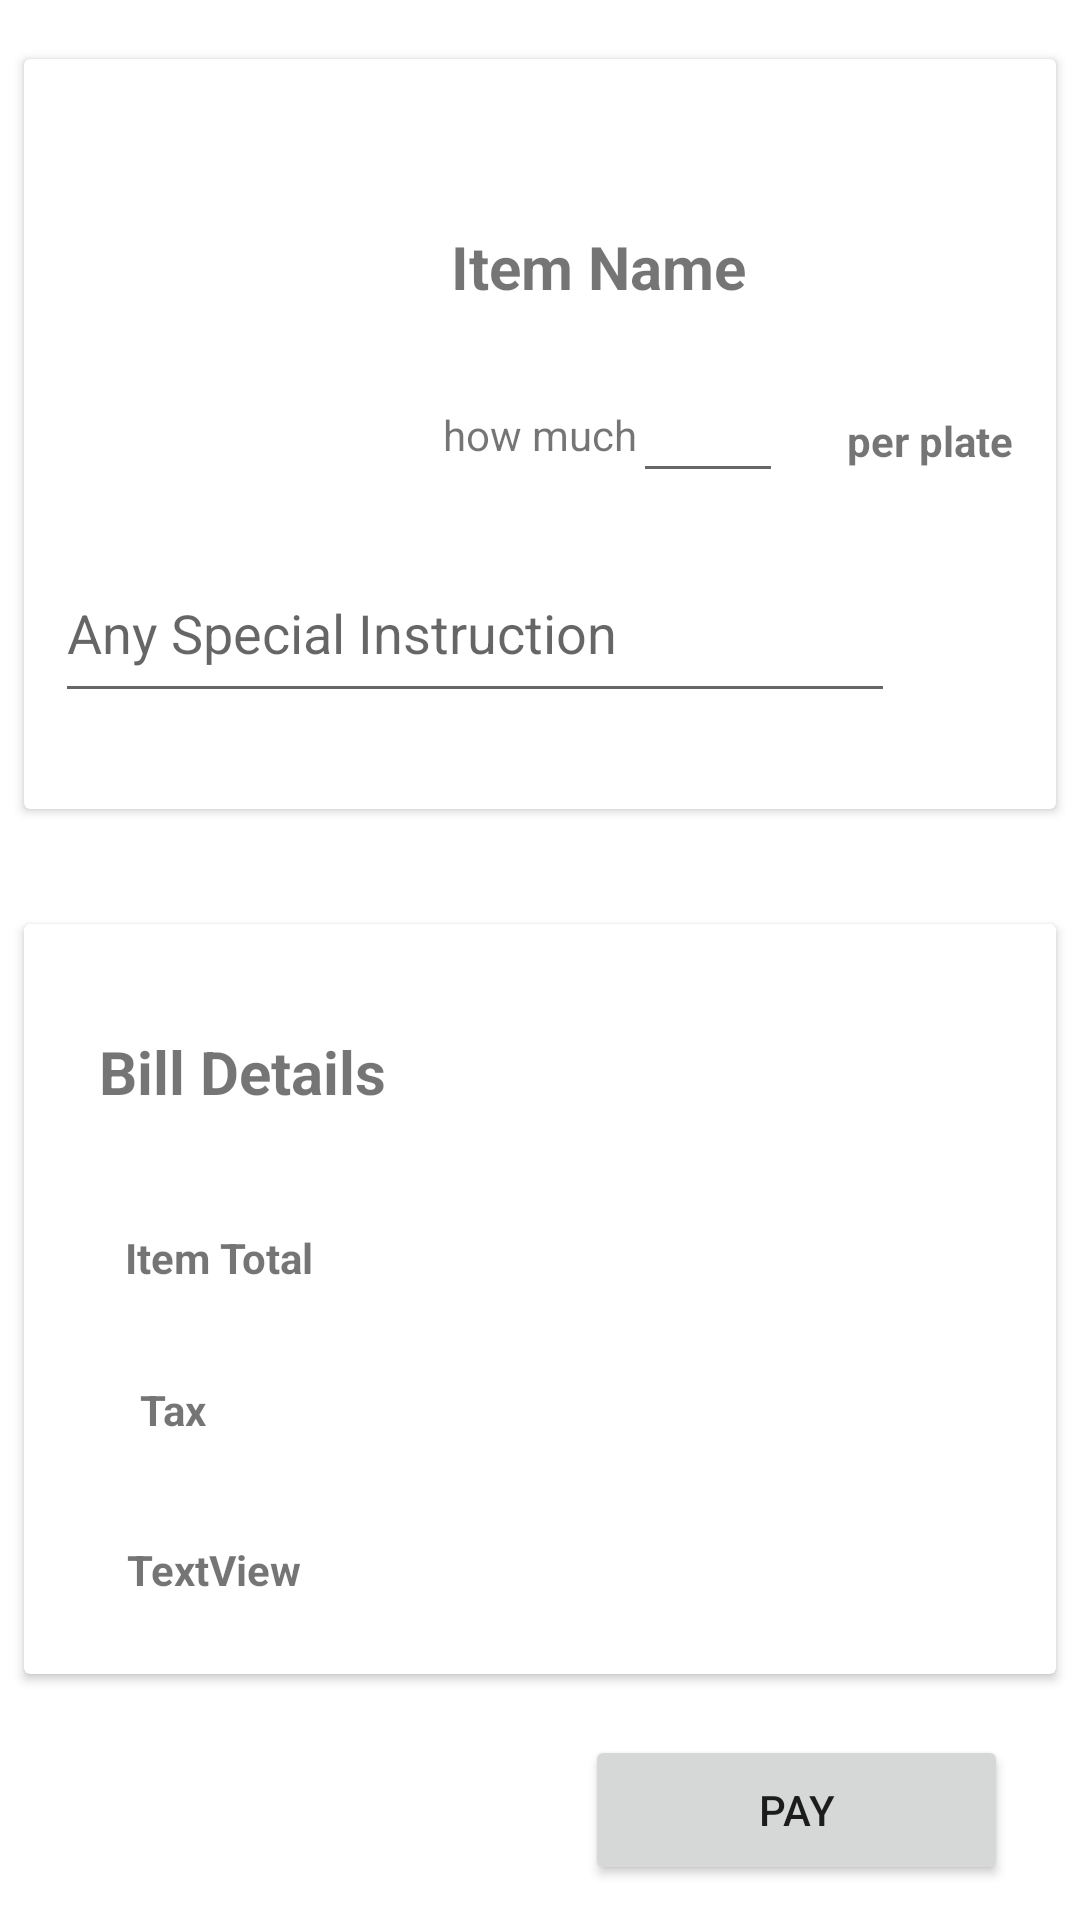

Produce the Android XML layout that renders to this screen, including the resource entries it uses.
<!-- AndroidManifest.xml: application theme Theme.GLACanteenProject -->
<!-- res/layout/fragment_cart.xml -->
<?xml version="1.0" encoding="utf-8"?>
<FrameLayout xmlns:android="http://schemas.android.com/apk/res/android"
    xmlns:app="http://schemas.android.com/apk/res-auto"
    xmlns:tools="http://schemas.android.com/tools"
    android:layout_width="match_parent"
    android:layout_height="match_parent"
    tools:context="To Pay">

    <androidx.constraintlayout.widget.ConstraintLayout
        android:layout_width="match_parent"
        android:layout_height="match_parent">

        <androidx.cardview.widget.CardView
            android:layout_width="match_parent"
            android:layout_height="250dp"
            android:layout_marginStart="8dp"
            android:layout_marginLeft="8dp"
            android:layout_marginEnd="8dp"
            android:layout_marginRight="8dp"
            app:layout_constraintBottom_toBottomOf="parent"
            app:layout_constraintEnd_toEndOf="parent"
            app:layout_constraintStart_toStartOf="parent"
            app:layout_constraintTop_toTopOf="parent"
            app:layout_constraintVertical_bias="0.050000012">

            <androidx.constraintlayout.widget.ConstraintLayout
                android:layout_width="match_parent"
                android:layout_height="match_parent">

                <ImageView
                    android:id="@+id/imageView"
                    android:layout_width="wrap_content"
                    android:layout_height="wrap_content"
                    android:src="@drawable/ic_launcher_background"
                    app:layout_constraintBottom_toBottomOf="parent"
                    app:layout_constraintEnd_toEndOf="parent"
                    app:layout_constraintHorizontal_bias="0.07"
                    app:layout_constraintStart_toStartOf="parent"
                    app:layout_constraintTop_toTopOf="parent"
                    app:layout_constraintVertical_bias="0.26999998" />

                <TextView
                    android:id="@+id/textView2"
                    android:layout_width="wrap_content"
                    android:layout_height="wrap_content"
                    android:text="Item Name"
                    android:textSize="20sp"
                    android:textStyle="bold"
                    app:layout_constraintBottom_toBottomOf="parent"
                    app:layout_constraintEnd_toEndOf="parent"
                    app:layout_constraintHorizontal_bias="0.58"
                    app:layout_constraintStart_toStartOf="parent"
                    app:layout_constraintTop_toTopOf="parent"
                    app:layout_constraintVertical_bias="0.25" />

                <EditText
                    android:id="@+id/editTextTextMultiLine"
                    android:layout_width="280dp"
                    android:layout_height="49dp"
                    android:ems="10"
                    android:gravity="start|top"
                    android:hint="Any Special Instruction"
                    android:inputType="textMultiLine"
                    app:layout_constraintBottom_toBottomOf="parent"
                    app:layout_constraintEnd_toEndOf="parent"
                    app:layout_constraintHorizontal_bias="0.16"
                    app:layout_constraintStart_toStartOf="parent"
                    app:layout_constraintTop_toTopOf="parent"
                    app:layout_constraintVertical_bias="0.84000003" />

                <TextView
                    android:id="@+id/textView3"
                    android:layout_width="wrap_content"
                    android:layout_height="wrap_content"
                    android:text="how much"
                    app:layout_constraintBottom_toBottomOf="parent"
                    app:layout_constraintEnd_toEndOf="parent"
                    app:layout_constraintStart_toStartOf="parent"
                    app:layout_constraintTop_toTopOf="parent" />

                <EditText
                    android:id="@+id/editTextTextMultiLine2"
                    android:layout_width="50dp"
                    android:layout_height="39dp"
                    android:ems="10"
                    android:gravity="start|top"
                    android:inputType="textMultiLine"
                    app:layout_constraintBottom_toBottomOf="parent"
                    app:layout_constraintEnd_toEndOf="parent"
                    app:layout_constraintHorizontal_bias="0.69"
                    app:layout_constraintStart_toStartOf="parent"
                    app:layout_constraintTop_toTopOf="parent" />

                <TextView
                    android:id="@+id/textView5"
                    android:layout_width="wrap_content"
                    android:layout_height="wrap_content"
                    android:text="per plate"
                    android:textStyle="bold"
                    app:layout_constraintBottom_toBottomOf="parent"
                    app:layout_constraintEnd_toEndOf="parent"
                    app:layout_constraintHorizontal_bias="0.95"
                    app:layout_constraintStart_toStartOf="parent"
                    app:layout_constraintTop_toTopOf="parent"
                    app:layout_constraintVertical_bias="0.51" />
            </androidx.constraintlayout.widget.ConstraintLayout>
        </androidx.cardview.widget.CardView>

        <androidx.cardview.widget.CardView
            android:layout_width="match_parent"
            android:layout_height="250dp"
            android:layout_marginStart="8dp"
            android:layout_marginLeft="8dp"
            android:layout_marginEnd="8dp"
            android:layout_marginRight="8dp"
            app:layout_constraintBottom_toBottomOf="parent"
            app:layout_constraintEnd_toEndOf="parent"
            app:layout_constraintStart_toStartOf="parent"
            app:layout_constraintTop_toTopOf="parent"
            app:layout_constraintVertical_bias="0.79">

            <androidx.constraintlayout.widget.ConstraintLayout
                android:layout_width="match_parent"
                android:layout_height="match_parent">

                <TextView
                    android:id="@+id/textView6"
                    android:layout_width="wrap_content"
                    android:layout_height="wrap_content"
                    android:text="Bill Details"
                    android:textSize="20sp"
                    android:textStyle="bold"
                    app:layout_constraintBottom_toBottomOf="parent"
                    app:layout_constraintEnd_toEndOf="parent"
                    app:layout_constraintHorizontal_bias="0.1"
                    app:layout_constraintStart_toStartOf="parent"
                    app:layout_constraintTop_toTopOf="parent"
                    app:layout_constraintVertical_bias="0.16000003" />

                <TextView
                    android:id="@+id/textView7"
                    android:layout_width="wrap_content"
                    android:layout_height="wrap_content"
                    android:text="Item Total"
                    android:textStyle="bold"
                    app:layout_constraintBottom_toBottomOf="parent"
                    app:layout_constraintEnd_toEndOf="parent"
                    app:layout_constraintHorizontal_bias="0.12"
                    app:layout_constraintStart_toStartOf="parent"
                    app:layout_constraintTop_toTopOf="parent"
                    app:layout_constraintVertical_bias="0.44" />

                <TextView
                    android:id="@+id/textView8"
                    android:layout_width="wrap_content"
                    android:layout_height="wrap_content"
                    android:text="Tax"
                    android:textStyle="bold"
                    app:layout_constraintBottom_toBottomOf="parent"
                    app:layout_constraintEnd_toEndOf="parent"
                    app:layout_constraintHorizontal_bias="0.12"
                    app:layout_constraintStart_toStartOf="parent"
                    app:layout_constraintTop_toTopOf="parent"
                    app:layout_constraintVertical_bias="0.65999997" />

                <TextView
                    android:id="@+id/textView9"
                    android:layout_width="wrap_content"
                    android:layout_height="wrap_content"
                    android:text="TextView"
                    android:textStyle="bold"
                    app:layout_constraintBottom_toBottomOf="parent"
                    app:layout_constraintEnd_toEndOf="parent"
                    app:layout_constraintHorizontal_bias="0.12"
                    app:layout_constraintStart_toStartOf="parent"
                    app:layout_constraintTop_toTopOf="parent"
                    app:layout_constraintVertical_bias="0.89" />
            </androidx.constraintlayout.widget.ConstraintLayout>
        </androidx.cardview.widget.CardView>

        <Button
            android:id="@+id/button"
            android:layout_width="141dp"
            android:layout_height="50dp"
            android:text="PAY"
            app:layout_constraintBottom_toBottomOf="parent"
            app:layout_constraintEnd_toEndOf="parent"
            app:layout_constraintHorizontal_bias="0.89"
            app:layout_constraintStart_toStartOf="parent"
            app:layout_constraintTop_toTopOf="parent"
            app:layout_constraintVertical_bias="0.98" />
    </androidx.constraintlayout.widget.ConstraintLayout>
</FrameLayout>
<!-- resources referenced by this layout -->
<resources>
  <style name="Theme.GLACanteenProject" parent="Theme.MaterialComponents.DayNight.DarkActionBar">
          
          <item name="colorPrimary">@color/purple_500</item>
          <item name="colorPrimaryVariant">@color/purple_700</item>
          <item name="colorOnPrimary">@color/white</item>
          
          <item name="colorSecondary">@color/teal_200</item>
          <item name="colorSecondaryVariant">@color/teal_700</item>
          <item name="colorOnSecondary">@color/black</item>
          
          <item name="android:statusBarColor" tools:targetApi="l">?attr/colorPrimaryVariant</item>
          
      </style>
  <!-- not gathered from this repository: default colours our renderer supplied (Android Studio template values) -->
  <color name="purple_500">#FF6200EE</color>
  <color name="purple_700">#FF3700B3</color>
  <color name="teal_200">#FF03DAC5</color>
  <color name="teal_700">#FF018786</color>
  <color name="black">#FF000000</color>
  <color name="white">#FFFFFFFF</color>
</resources>
